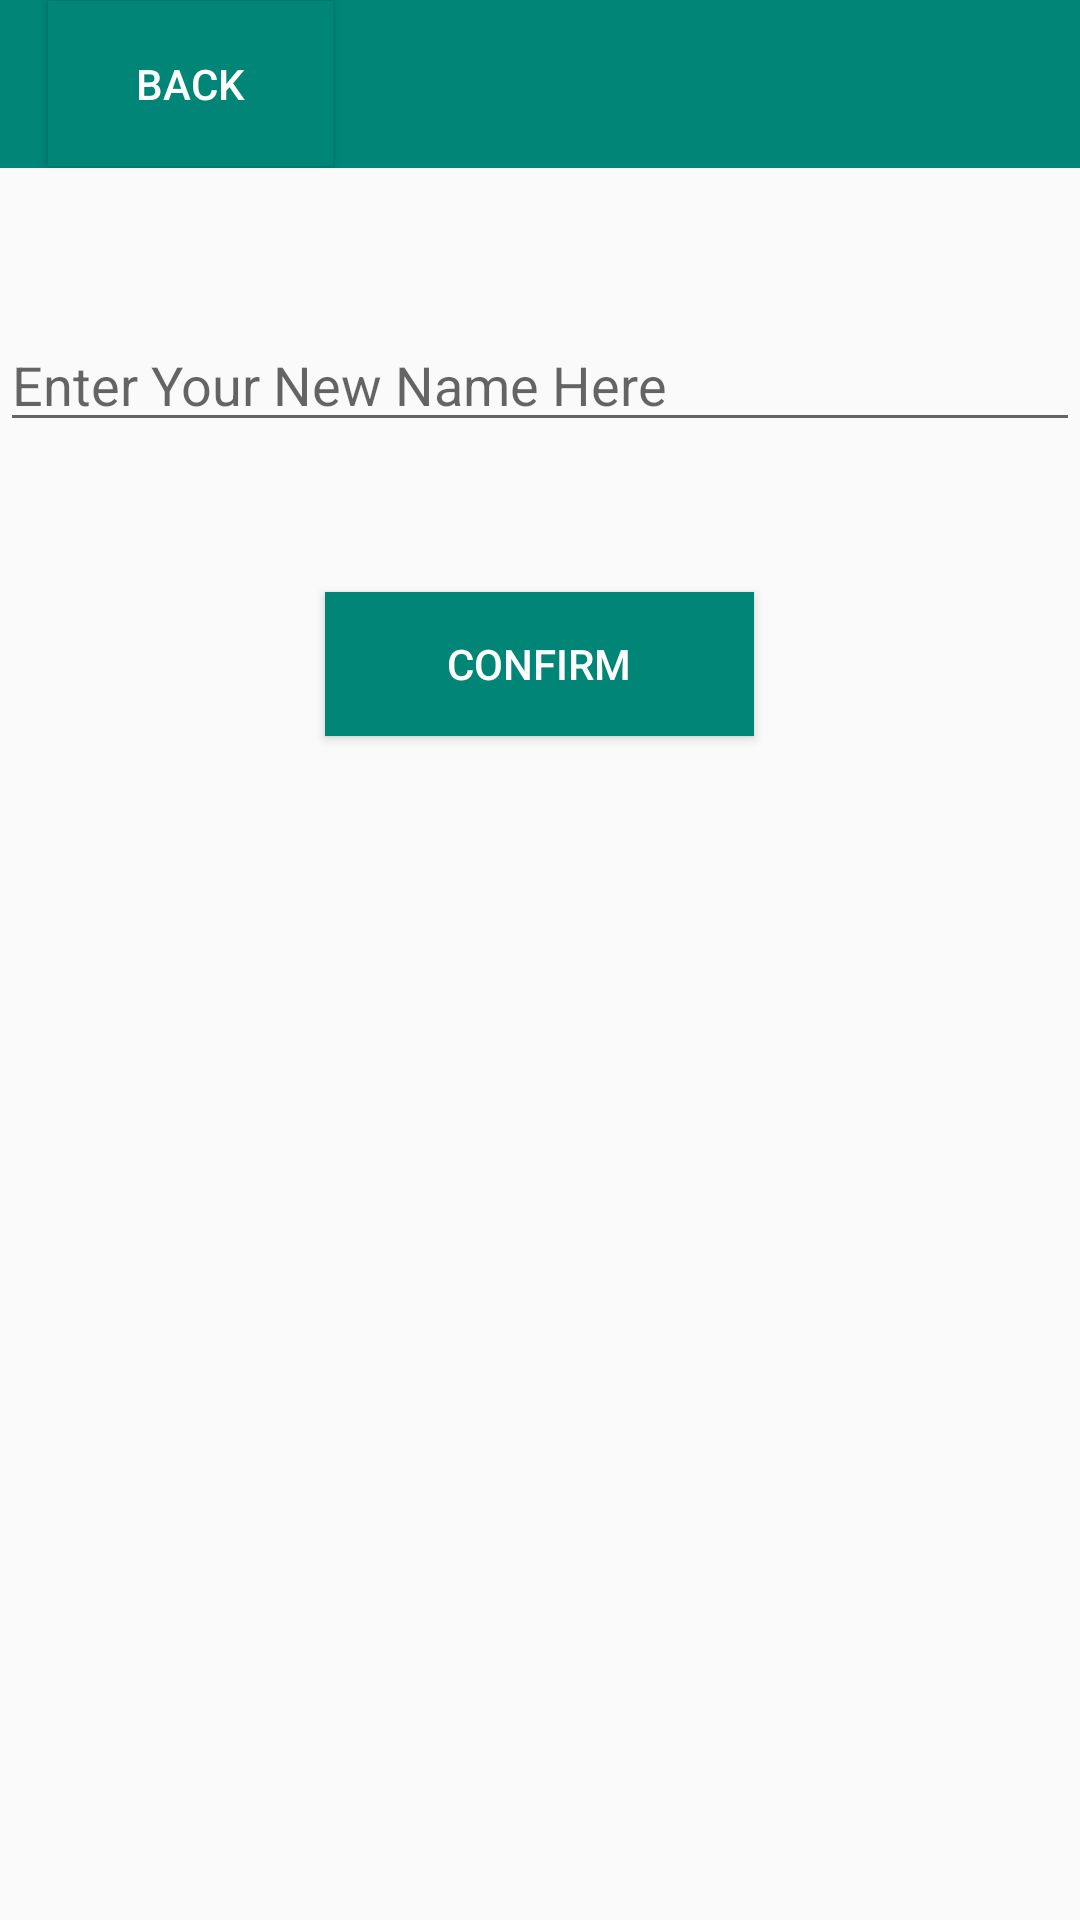

Here is an Android app screen rendered from its layout file. Give the layout XML and the strings, colors and styles it references.
<!-- AndroidManifest.xml: activity theme AppTheme.NoActionBar -->
<!-- res/layout/activity_editname.xml -->
<?xml version="1.0" encoding="utf-8"?>
<LinearLayout xmlns:android="http://schemas.android.com/apk/res/android"
    xmlns:app="http://schemas.android.com/apk/res-auto"
    xmlns:tools="http://schemas.android.com/tools"
    android:layout_width="match_parent"
    android:layout_height="match_parent"
    android:orientation="vertical"
    tools:context=".EditNameActivity">


    <android.support.v7.widget.Toolbar
        android:id="@+id/toolbar2"
        android:layout_width="411dp"
        android:layout_height="wrap_content"
        android:background="?attr/colorPrimary"
        android:minHeight="?attr/actionBarSize"
        android:theme="?attr/actionBarTheme" >

    <Button
        android:id="@+id/bt_back"
        android:layout_width="95dp"
        android:layout_height="55dp"
        android:background="?attr/colorPrimary"
        android:textColor="@color/colorWhite"
        android:text="Back" />
    </android.support.v7.widget.Toolbar>


    <ImageView
        android:id="@+id/imageView9"
        android:layout_width="match_parent"
        android:layout_height="50dp"
        app:srcCompat="@drawable/chart_bk" />

    <EditText
        android:id="@+id/et_edit_name"
        android:layout_width="match_parent"
        android:layout_height="wrap_content"
        android:hint="Enter Your New Name Here"
        android:inputType="text" />

    <ImageView
        android:id="@+id/imageView7"
        android:layout_width="match_parent"
        android:layout_height="50dp"
        app:srcCompat="@drawable/chart_bk" />

    <Button
        android:id="@+id/bt_edit"
        android:layout_width="143dp"
        android:layout_height="48dp"
        android:layout_gravity="center"
        android:background="?attr/colorPrimary"
        android:text="Confirm"
        android:textColor="@color/colorWhite" />

</LinearLayout>
<!-- resources referenced by this layout -->
<resources>
  <color name="colorWhite">#ffffff</color>
  <style name="AppTheme.NoActionBar">
          <item name="windowActionBar">false</item>
          <item name="windowNoTitle">true</item>
      </style>
</resources>
